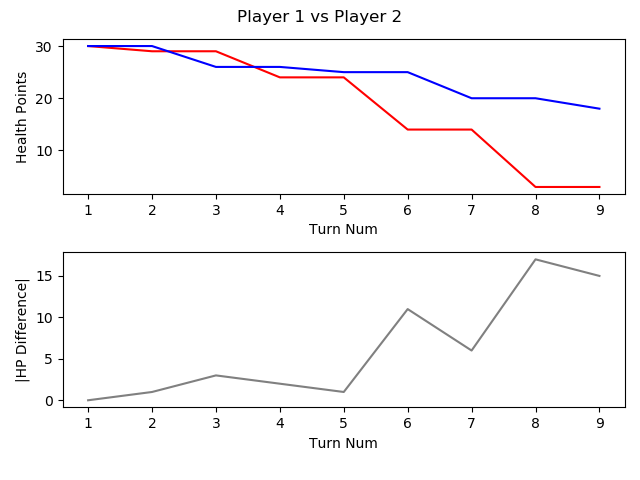

Values plotted in this chart, from the file beside it:
, TURN_NO, P1_HEALTH, P2_HEALTH, CURRENT_PLAYER, AMOUNTHEALEDTHISTURN, NUMATTACKSTHISTURN, NUMCARDSDRAWNTHISTURN, NUMCARDSPLAYEDTHISTURN, NUMCARDSTODRAW, NUMELEMENTALSPLAYEDLASTTURN, NUMELEMENTALSPLAYEDTHISTURN, NUMFRIENDLYMINIONSTHATATTACKEDTHISTURN, NUMFRIENDLYMINIONSTHATDIEDTHISTURN, NUMMINIONSPLAYEDTHISTURN, NUMMINIONSPLAYERKILLEDTHISTURN, NUMOPTIONSPLAYEDTHISTURN, NUMSECRETSPLAYEDTHISGAME, NUMSPELLSPLAYEDTHISGAME, NUMTIMESHEROPOWERUSEDTHISGAME, REMAININGMANA, TOTALMANASPENTTHISGAME, USEDMANATHISTURN
1, 1, 30, 30, P1 FitzVonGerald, 0, 0, 1, 0, 0, 0, 0, 0, 0, 0, 0, 0, 0, 0, 0, 1, 0, 0
2, 2, 29, 30, P2 RehHausZuckFuchs, 0, 0, 1, 1, 0, 0, 0, 0, 0, 1, 0, 2, 0, 0, 0, 0, 1, 1
3, 3, 29, 26, P1 FitzVonGerald, 0, 0, 1, 1, 0, 0, 0, 0, 0, 0, 0, 2, 0, 1, 0, 0, 2, 2
4, 4, 24, 26, P2 RehHausZuckFuchs, 0, 0, 1, 2, 0, 0, 0, 2, 0, 1, 0, 5, 0, 1, 0, 0, 4, 2
5, 5, 24, 25, P1 FitzVonGerald, 0, 0, 1, 1, 0, 0, 0, 0, 0, 0, 0, 2, 0, 2, 0, 2, 3, 1
6, 6, 14, 25, P2 RehHausZuckFuchs, 0, 0, 1, 1, 0, 0, 0, 3, 0, 0, 0, 5, 0, 1, 0, 0, 7, 3
7, 7, 14, 20, P1 FitzVonGerald, 0, 0, 1, 1, 0, 0, 0, 1, 0, 1, 0, 3, 0, 2, 0, 0, 7, 4
8, 8, 3, 20, P2 RehHausZuckFuchs, 0, 0, 1, 2, 0, 0, 0, 3, 0, 2, 0, 6, 0, 1, 0, 0, 11, 4
9, 9, 3, 18, P1 FitzVonGerald, 0, 0, 1, 3, 0, 0, 0, 1, 1, 2, 2, 5, 0, 3, 0, 0, 12, 5
